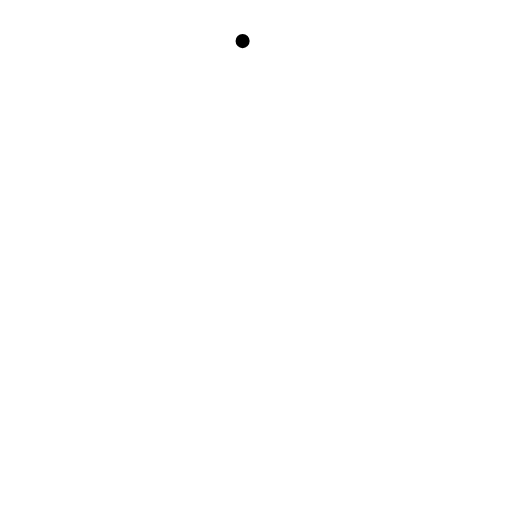
t = 0.00 s
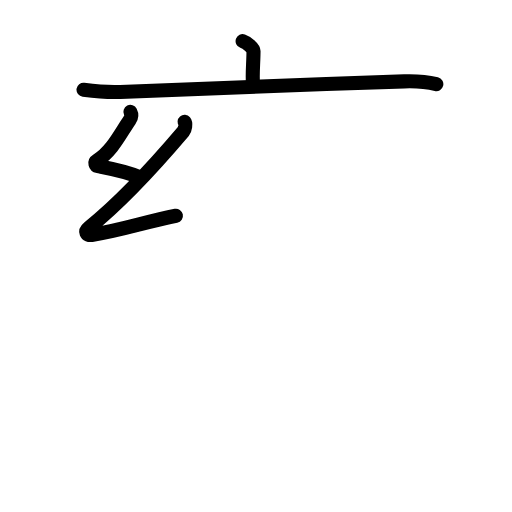
t = 3.56 s
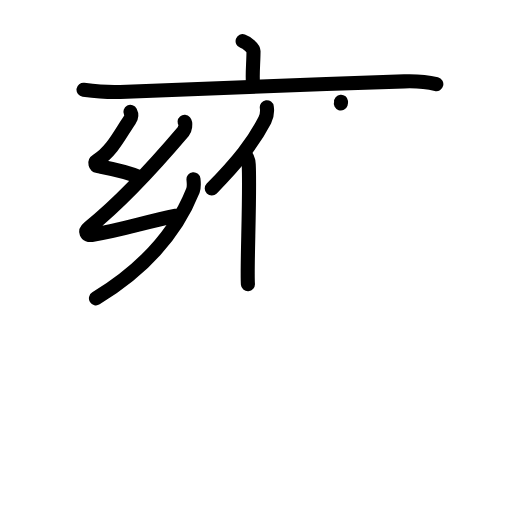
t = 7.13 s
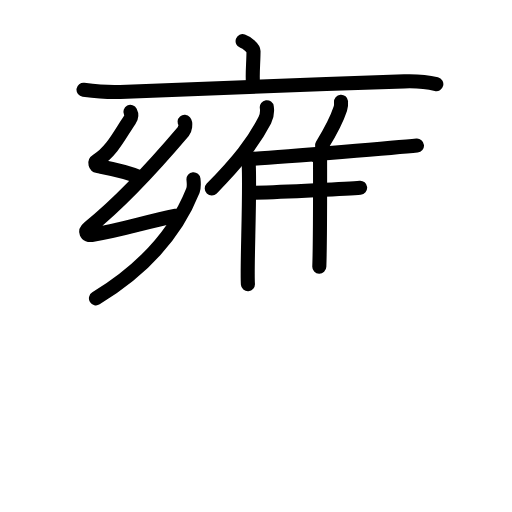
t = 10.75 s
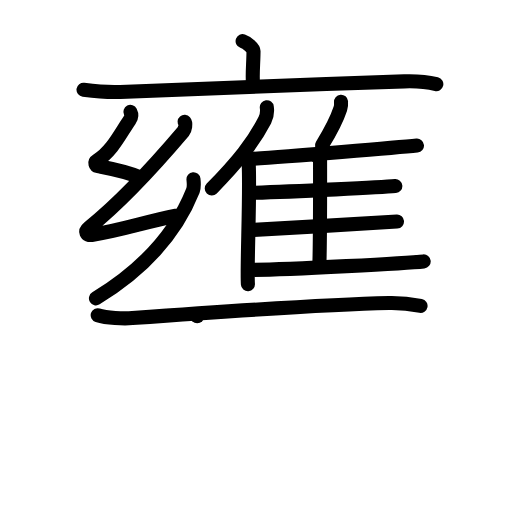
t = 14.25 s
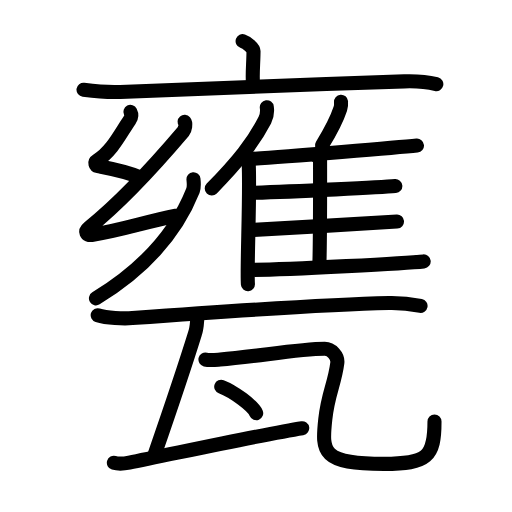
t = 18.00 s

The animated SVG that drew these frames (rendered in a browser with its animation timeline set to each time). Animation: 56 SMIL elements (animate=56); one cycle of 18.00 s.

<?xml version="1.0" encoding="UTF-8"?>
<!--
AniKanjiVG is licensed by CC-BY-SA Paul C. Sommerhoff (https://bitbucket.org/sommerhoff/anikanjivg).
AniKanjiVG uses KanjiVG which is licensed by CC-BY-SA Ulrich Apel (http://kanjivg.tagaini.net).
See also http://creativecommons.org/licenses/by-sa/3.0/
-->
<svg xmlns:kvg='http://kanjivg.tagaini.net' xmlns='http://www.w3.org/2000/svg' width='109' height='109' viewBox='0 0 109 109' style='fill:none;stroke:#000000;stroke-width:3;stroke-linecap:round;stroke-linejoin:round;' id="kvg:kanji_07515"><g id="kvg:07515" kvg:element="甕"><g id="kvg:07515-g1" kvg:element="雍" kvg:position="top"><g id="kvg:07515-g2" kvg:element="亠" kvg:position="top" kvg:radical="nelson"><path id="kvg:07515-s1" kvg:type="㇑a" d="M51.65,8.75c0.88,0.31,2.32,1.51,2.32,2.13c0,2.27-0.28,4.79-0.12,6.72"><animate attributeName="d" begin="0.0s" dur="0.5s" from="M51.65,8.75C51.65,8.75,51.65,8.75,51.65,8.75" to="M51.65,8.75c0.88,0.31,2.32,1.51,2.32,2.13" />
<animate attributeName="d" begin="0.5s" dur="0.5s" from="M51.65,8.75c0.88,0.31,2.32,1.51,2.32,2.13c0,0,0,0,0,0,0" to="M51.65,8.75c0.88,0.31,2.32,1.51,2.32,2.13c0,2.27-0.28,4.79-0.12,6.72" />
</path>
<path id="kvg:07515-s2" kvg:type="㇐" d="M17.78,19.11c2.58,0.33,4.85,0.6,7.82,0.46c17.66-0.82,39.88-1.57,60.46-2.24c3.03-0.1,4.57,0.04,6.83,0.59"><animate attributeName="d" begin="1.0s" dur="0.3333333333333333s" from="M17.78,19.11C17.78,19.11,17.78,19.11,17.78,19.11" to="M17.78,19.11c2.58,0.33,4.85,0.6,7.82,0.46" />
<animate attributeName="d" begin="1.3333333333333333s" dur="0.3333333333333333s" from="M17.78,19.11c2.58,0.33,4.85,0.6,7.82,0.46c0,0,0,0,0,0,0" to="M17.78,19.11c2.58,0.33,4.85,0.6,7.82,0.46c17.66-0.82,39.88-1.57,60.46-2.24" />
<animate attributeName="d" begin="1.6666666666666665s" dur="0.3333333333333333s" from="M17.78,19.11c2.58,0.33,4.85,0.6,7.82,0.46c17.66-0.82,39.88-1.57,60.46-2.24c0,0,0,0,0,0,0" to="M17.78,19.11c2.58,0.33,4.85,0.6,7.82,0.46c17.66-0.82,39.88-1.57,60.46-2.24c3.03-0.1,4.57,0.04,6.83,0.59" />
<animate attributeName="d" begin="0s" dur="1.0s" from="M-100,-100" to="M-100,-100" />
</path>
</g>
<g id="kvg:07515-g3" kvg:position="bottom"><g id="kvg:07515-g4" kvg:element="幺" kvg:position="left"><path id="kvg:07515-s3" kvg:type="㇜" d="M27.76,23.82c0.3,0.6,0.33,1.02-0.15,1.71c-2.01,2.93-3.75,6.66-6.99,8.67c-0.55,0.34-0.34,1.06,0.25,1.18c3.12,0.6,6.06,1.1,9.13,2.47"><animate attributeName="d" begin="2.0s" dur="0.25s" from="M27.76,23.82C27.76,23.82,27.76,23.82,27.76,23.82" to="M27.76,23.82c0.3,0.6,0.33,1.02-0.15,1.71" />
<animate attributeName="d" begin="2.25s" dur="0.25s" from="M27.76,23.82c0.3,0.6,0.33,1.02-0.15,1.71c0,0,0,0,0,0,0" to="M27.76,23.82c0.3,0.6,0.33,1.02-0.15,1.71c-2.01,2.93-3.75,6.66-6.99,8.67" />
<animate attributeName="d" begin="2.5s" dur="0.25s" from="M27.76,23.82c0.3,0.6,0.33,1.02-0.15,1.71c-2.01,2.93-3.75,6.66-6.99,8.67c0,0,0,0,0,0,0" to="M27.76,23.82c0.3,0.6,0.33,1.02-0.15,1.71c-2.01,2.93-3.75,6.66-6.99,8.67c-0.55,0.34-0.34,1.06,0.25,1.18" />
<animate attributeName="d" begin="2.75s" dur="0.25s" from="M27.76,23.82c0.3,0.6,0.33,1.02-0.15,1.71c-2.01,2.93-3.75,6.66-6.99,8.67c-0.55,0.34-0.34,1.06,0.25,1.18c0,0,0,0,0,0,0" to="M27.76,23.82c0.3,0.6,0.33,1.02-0.15,1.71c-2.01,2.93-3.75,6.66-6.99,8.67c-0.55,0.34-0.34,1.06,0.25,1.18c3.12,0.6,6.06,1.1,9.13,2.47" />
<animate attributeName="d" begin="0s" dur="2.0s" from="M-100,-100" to="M-100,-100" />
</path>
<path id="kvg:07515-s4" kvg:type="㇜" d="M39.3,25.92c0.3,0.35,0.1,1.65-0.25,2.06c-4.31,5.08-12.98,14.78-20.12,20.51c-0.96,0.77-0.61,1.7,0.59,1.52c6.47-1,11.4-2.78,17.93-4.08"><animate attributeName="d" begin="3.0s" dur="0.25s" from="M39.3,25.92C39.3,25.92,39.3,25.92,39.3,25.92" to="M39.3,25.92c0.3,0.35,0.1,1.65-0.25,2.06" />
<animate attributeName="d" begin="3.25s" dur="0.25s" from="M39.3,25.92c0.3,0.35,0.1,1.65-0.25,2.06c0,0,0,0,0,0,0" to="M39.3,25.92c0.3,0.35,0.1,1.65-0.25,2.06c-4.31,5.08-12.98,14.78-20.12,20.51" />
<animate attributeName="d" begin="3.5s" dur="0.25s" from="M39.3,25.92c0.3,0.35,0.1,1.65-0.25,2.06c-4.31,5.08-12.98,14.78-20.12,20.51c0,0,0,0,0,0,0" to="M39.3,25.92c0.3,0.35,0.1,1.65-0.25,2.06c-4.31,5.08-12.98,14.78-20.12,20.51c-0.96,0.77-0.61,1.7,0.59,1.52" />
<animate attributeName="d" begin="3.75s" dur="0.25s" from="M39.3,25.92c0.3,0.35,0.1,1.65-0.25,2.06c-4.31,5.08-12.98,14.78-20.12,20.51c-0.96,0.77-0.61,1.7,0.59,1.52c0,0,0,0,0,0,0" to="M39.3,25.92c0.3,0.35,0.1,1.65-0.25,2.06c-4.31,5.08-12.98,14.78-20.12,20.51c-0.96,0.77-0.61,1.7,0.59,1.52c6.47-1,11.4-2.78,17.93-4.08" />
<animate attributeName="d" begin="0s" dur="3.0s" from="M-100,-100" to="M-100,-100" />
</path>
<path id="kvg:07515-s5" kvg:type="㇔" d="M41.19,38.16c0.06,0.6,0.16,1.71-0.11,2.4c-3.2,8.07-9.58,16.19-20.65,22.95"><animate attributeName="d" begin="4.0s" dur="0.5s" from="M41.19,38.16C41.19,38.16,41.19,38.16,41.19,38.16" to="M41.19,38.16c0.06,0.6,0.16,1.71-0.11,2.4" />
<animate attributeName="d" begin="4.5s" dur="0.5s" from="M41.19,38.16c0.06,0.6,0.16,1.71-0.11,2.4c0,0,0,0,0,0,0" to="M41.19,38.16c0.06,0.6,0.16,1.71-0.11,2.4c-3.2,8.07-9.58,16.19-20.65,22.95" />
<animate attributeName="d" begin="0s" dur="4.0s" from="M-100,-100" to="M-100,-100" />
</path>
</g>
<g id="kvg:07515-g5" kvg:element="隹" kvg:position="right"><g id="kvg:07515-g6" kvg:element="亻" kvg:variant="true" kvg:original="人"><path id="kvg:07515-s6" kvg:type="㇒" d="M56.8,22.82c0.12,0.87-0.03,2.01-0.42,2.75c-2.48,4.75-5.62,8.77-11.3,14.55"><animate attributeName="d" begin="5.0s" dur="0.5s" from="M56.8,22.82C56.8,22.82,56.8,22.82,56.8,22.82" to="M56.8,22.82c0.12,0.87-0.03,2.01-0.42,2.75" />
<animate attributeName="d" begin="5.5s" dur="0.5s" from="M56.8,22.82c0.12,0.87-0.03,2.01-0.42,2.75c0,0,0,0,0,0,0" to="M56.8,22.82c0.12,0.87-0.03,2.01-0.42,2.75c-2.48,4.75-5.62,8.77-11.3,14.55" />
<animate attributeName="d" begin="0s" dur="5.0s" from="M-100,-100" to="M-100,-100" />
</path>
<path id="kvg:07515-s7" kvg:type="㇑" d="M51.97,32.75c0.53,0.47,0.94,1.5,0.98,2.23c0.32,6.48-0.43,22.15-0.17,25.52"><animate attributeName="d" begin="6.0s" dur="0.5s" from="M51.97,32.75C51.97,32.75,51.97,32.75,51.97,32.75" to="M51.97,32.75c0.53,0.47,0.94,1.5,0.98,2.23" />
<animate attributeName="d" begin="6.5s" dur="0.5s" from="M51.97,32.75c0.53,0.47,0.94,1.5,0.98,2.23c0,0,0,0,0,0,0" to="M51.97,32.75c0.53,0.47,0.94,1.5,0.98,2.23c0.32,6.48-0.43,22.15-0.17,25.52" />
<animate attributeName="d" begin="0s" dur="6.0s" from="M-100,-100" to="M-100,-100" />
</path>
</g>
<path id="kvg:07515-s8" kvg:type="㇒" d="M72.6,21.65c0.04,0.48-0.01,1.1-0.15,1.51c-0.85,2.6-1.94,4.61-3.9,7.78"><animate attributeName="d" begin="7.0s" dur="0.5s" from="M72.6,21.65C72.6,21.65,72.6,21.65,72.6,21.65" to="M72.6,21.65c0.04,0.48-0.01,1.1-0.15,1.51" />
<animate attributeName="d" begin="7.5s" dur="0.5s" from="M72.6,21.65c0.04,0.48-0.01,1.1-0.15,1.51c0,0,0,0,0,0,0" to="M72.6,21.65c0.04,0.48-0.01,1.1-0.15,1.51c-0.85,2.6-1.94,4.61-3.9,7.78" />
<animate attributeName="d" begin="0s" dur="7.0s" from="M-100,-100" to="M-100,-100" />
</path>
<path id="kvg:07515-s9" kvg:type="㇐b" d="M53.29,33.83c7.47-0.4,32.61-2.54,35.48-2.83"><animate attributeName="d" begin="8.0s" dur="1.0s" from="M53.29,33.83C53.29,33.83,53.29,33.83,53.29,33.83" to="M53.29,33.83c7.47-0.4,32.61-2.54,35.48-2.83" />
<animate attributeName="d" begin="0s" dur="8.0s" from="M-100,-100" to="M-100,-100" />
</path>
<path id="kvg:07515-s10" kvg:type="㇑a" d="M67.56,33.36c0.32,0.21,0.58,0.5,0.58,0.85c0,3.66,0.04,16.78-0.16,22.55"><animate attributeName="d" begin="9.0s" dur="0.5s" from="M67.56,33.36C67.56,33.36,67.56,33.36,67.56,33.36" to="M67.56,33.36c0.32,0.21,0.58,0.5,0.58,0.85" />
<animate attributeName="d" begin="9.5s" dur="0.5s" from="M67.56,33.36c0.32,0.21,0.58,0.5,0.58,0.85c0,0,0,0,0,0,0" to="M67.56,33.36c0.32,0.21,0.58,0.5,0.58,0.85c0,3.66,0.04,16.78-0.16,22.55" />
<animate attributeName="d" begin="0s" dur="9.0s" from="M-100,-100" to="M-100,-100" />
</path>
<path id="kvg:07515-s11" kvg:type="㇐b" d="M54.19,41.04c8.78-0.25,27.26-1.19,29.97-1.43"><animate attributeName="d" begin="10.0s" dur="1.0s" from="M54.19,41.04C54.19,41.04,54.19,41.04,54.19,41.04" to="M54.19,41.04c8.78-0.25,27.26-1.19,29.97-1.43" />
<animate attributeName="d" begin="0s" dur="10.0s" from="M-100,-100" to="M-100,-100" />
</path>
<path id="kvg:07515-s12" kvg:type="㇐b" d="M53.42,48.98c6.65-0.37,28.25-1.62,31.1-1.83"><animate attributeName="d" begin="11.0s" dur="1.0s" from="M53.42,48.98C53.42,48.98,53.42,48.98,53.42,48.98" to="M53.42,48.98c6.65-0.37,28.25-1.62,31.1-1.83" />
<animate attributeName="d" begin="0s" dur="11.0s" from="M-100,-100" to="M-100,-100" />
</path>
<path id="kvg:07515-s13" kvg:type="㇐b" d="M53.42,57.45c8.08,0,33.91-1.51,36.78-1.8"><animate attributeName="d" begin="12.0s" dur="1.0s" from="M53.42,57.45C53.42,57.45,53.42,57.45,53.42,57.45" to="M53.42,57.45c8.08,0,33.91-1.51,36.78-1.8" />
<animate attributeName="d" begin="0s" dur="12.0s" from="M-100,-100" to="M-100,-100" />
</path>
</g>
</g>
</g>
<g id="kvg:07515-g7" kvg:element="瓦" kvg:position="bottom" kvg:radical="tradit"><path id="kvg:07515-s14" kvg:type="㇐" d="M20.8,67.11c1.93,0.61,5.47,0.75,7.39,0.61c15.38-1.11,42.55-2.93,54.59-3.2c3.21-0.07,5.14,0.29,6.75,0.6"><animate attributeName="d" begin="13.0s" dur="0.3333333333333333s" from="M20.8,67.11C20.8,67.11,20.8,67.11,20.8,67.11" to="M20.8,67.11c1.93,0.61,5.47,0.75,7.39,0.61" />
<animate attributeName="d" begin="13.333333333333334s" dur="0.3333333333333333s" from="M20.8,67.11c1.93,0.61,5.47,0.75,7.39,0.61c0,0,0,0,0,0,0" to="M20.8,67.11c1.93,0.61,5.47,0.75,7.39,0.61c15.38-1.11,42.55-2.93,54.59-3.2" />
<animate attributeName="d" begin="13.666666666666666s" dur="0.3333333333333333s" from="M20.8,67.11c1.93,0.61,5.47,0.75,7.39,0.61c15.38-1.11,42.55-2.93,54.59-3.2c0,0,0,0,0,0,0" to="M20.8,67.11c1.93,0.61,5.47,0.75,7.39,0.61c15.38-1.11,42.55-2.93,54.59-3.2c3.21-0.07,5.14,0.29,6.75,0.6" />
<animate attributeName="d" begin="0s" dur="13.0s" from="M-100,-100" to="M-100,-100" />
</path>
<path id="kvg:07515-s15" kvg:type="㇑" d="M 41.986666,67.313958 c 0.08,1 -0.22,3.05 -0.45,3.59 -1.78875,5.773542 -6.976042,21.097083 -8.564792,25.687083"><animate attributeName="d" begin="14.0s" dur="1.0s" from="M 41.986666,67.313958 C 41.986666,67.313958 , 41.986666,67.313958 , 41.986666,67.313958 " to="M 41.986666,67.313958 c 0.08,1 -0.22,3.05 -0.45,3.59 -1.78875,5.773542 -6.976042,21.097083 -8.564792,25.687083" />
<animate attributeName="d" begin="0s" dur="14.0s" from="M-100,-100" to="M-100,-100" />
</path>
<path id="kvg:07515-s16" kvg:type="㇀" d="M 24.241486,98.525284 c 1.035944,0.308484 2.43278,0.131632 3.283787,-0.03605 8.153468,-1.606505 28.813269,-6.078401 36.813269,-7.328401"><animate attributeName="d" begin="15.0s" dur="1.0s" from="M 24.241486,98.525284 C 24.241486,98.525284 , 24.241486,98.525284 , 24.241486,98.525284 " to="M 24.241486,98.525284 c 1.035944,0.308484 2.43278,0.131632 3.283787,-0.03605 8.153468,-1.606505 28.813269,-6.078401 36.813269,-7.328401" />
<animate attributeName="d" begin="0s" dur="15.0s" from="M-100,-100" to="M-100,-100" />
</path>
<path id="kvg:07515-s17" kvg:type="㇈" d="M43.74,76.54c0.87,0.21,2.27,0.06,3.14,0c7.37-0.54,16.59-2.28,22.27-2.29c1.35,0,2.85,1.5,2.66,3.03c-0.57,4.49-1.97,6.45-2.56,11.97c-0.75,7-0.75,9.5,12.5,9.5c9.25,0,10.75-1.5,10.75-9"><animate attributeName="d" begin="16.0s" dur="0.16666666666666666s" from="M43.74,76.54C43.74,76.54,43.74,76.54,43.74,76.54" to="M43.74,76.54c0.87,0.21,2.27,0.06,3.14,0" />
<animate attributeName="d" begin="16.166666666666668s" dur="0.16666666666666666s" from="M43.74,76.54c0.87,0.21,2.27,0.06,3.14,0c0,0,0,0,0,0,0" to="M43.74,76.54c0.87,0.21,2.27,0.06,3.14,0c7.37-0.54,16.59-2.28,22.27-2.29" />
<animate attributeName="d" begin="16.333333333333332s" dur="0.16666666666666666s" from="M43.74,76.54c0.87,0.21,2.27,0.06,3.14,0c7.37-0.54,16.59-2.28,22.27-2.29c0,0,0,0,0,0,0" to="M43.74,76.54c0.87,0.21,2.27,0.06,3.14,0c7.37-0.54,16.59-2.28,22.27-2.29c1.35,0,2.85,1.5,2.66,3.03" />
<animate attributeName="d" begin="16.5s" dur="0.16666666666666666s" from="M43.74,76.54c0.87,0.21,2.27,0.06,3.14,0c7.37-0.54,16.59-2.28,22.27-2.29c1.35,0,2.85,1.5,2.66,3.03c0,0,0,0,0,0,0" to="M43.74,76.54c0.87,0.21,2.27,0.06,3.14,0c7.37-0.54,16.59-2.28,22.27-2.29c1.35,0,2.85,1.5,2.66,3.03c-0.57,4.49-1.97,6.45-2.56,11.97" />
<animate attributeName="d" begin="16.666666666666668s" dur="0.16666666666666666s" from="M43.74,76.54c0.87,0.21,2.27,0.06,3.14,0c7.37-0.54,16.59-2.28,22.27-2.29c1.35,0,2.85,1.5,2.66,3.03c-0.57,4.49-1.97,6.45-2.56,11.97c0,0,0,0,0,0,0" to="M43.74,76.54c0.87,0.21,2.27,0.06,3.14,0c7.37-0.54,16.59-2.28,22.27-2.29c1.35,0,2.85,1.5,2.66,3.03c-0.57,4.49-1.97,6.45-2.56,11.97c-0.75,7-0.75,9.5,12.5,9.5" />
<animate attributeName="d" begin="16.833333333333332s" dur="0.16666666666666666s" from="M43.74,76.54c0.87,0.21,2.27,0.06,3.14,0c7.37-0.54,16.59-2.28,22.27-2.29c1.35,0,2.85,1.5,2.66,3.03c-0.57,4.49-1.97,6.45-2.56,11.97c-0.75,7-0.75,9.5,12.5,9.5c0,0,0,0,0,0,0" to="M43.74,76.54c0.87,0.21,2.27,0.06,3.14,0c7.37-0.54,16.59-2.28,22.27-2.29c1.35,0,2.85,1.5,2.66,3.03c-0.57,4.49-1.97,6.45-2.56,11.97c-0.75,7-0.75,9.5,12.5,9.5c9.25,0,10.75-1.5,10.75-9" />
<animate attributeName="d" begin="0s" dur="16.0s" from="M-100,-100" to="M-100,-100" />
</path>
<g id="kvg:07515-g8" kvg:element="丶"><path id="kvg:07515-s18" kvg:type="㇔" d="M47.1,82.33c2.62,0.99,6.78,4.09,7.44,5.63"><animate attributeName="d" begin="17.0s" dur="1.0s" from="M47.1,82.33C47.1,82.33,47.1,82.33,47.1,82.33" to="M47.1,82.33c2.62,0.99,6.78,4.09,7.44,5.63" />
<animate attributeName="d" begin="0s" dur="17.0s" from="M-100,-100" to="M-100,-100" />
</path>
</g>
</g>
</g>
</svg>
